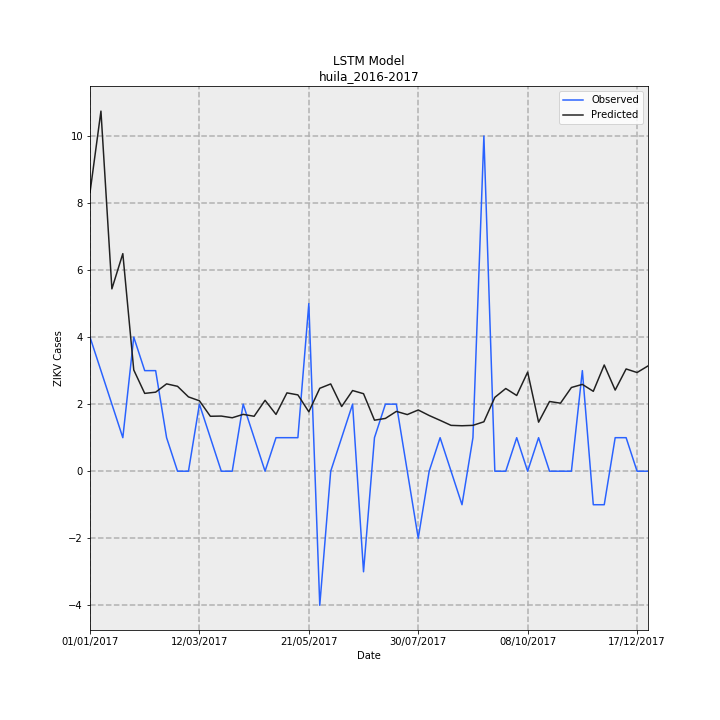

Values plotted in this chart, from the file beside it:
Date, Observed, Predicted, error
01/01/2017, 4, 8.312, 4.312
08/01/2017, 3, 10.74, 7.742
15/01/2017, 2, 5.44, 3.44
22/01/2017, 1, 6.49, 5.49
29/01/2017, 4, 3.02, -0.9805
05/02/2017, 3, 2.322, -0.6785
12/02/2017, 3, 2.358, -0.6424
19/02/2017, 1, 2.605, 1.605
26/02/2017, 0.0, 2.532, 2.532
05/03/2017, 0.0, 2.217, 2.217
12/03/2017, 2, 2.101, 0.1006
19/03/2017, 1, 1.639, 0.6386
26/03/2017, 0.0, 1.645, 1.645
02/04/2017, 0.0, 1.594, 1.594
09/04/2017, 2, 1.695, -0.3046
16/04/2017, 1, 1.639, 0.6386
23/04/2017, 0.0, 2.115, 2.115
30/04/2017, 1, 1.694, 0.694
07/05/2017, 1, 2.337, 1.337
14/05/2017, 1, 2.276, 1.276
21/05/2017, 5, 1.772, -3.228
28/05/2017, -4, 2.473, 6.473
04/06/2017, 0.0, 2.604, 2.604
11/06/2017, 1, 1.929, 0.9294
18/06/2017, 2, 2.406, 0.4064
25/06/2017, -3, 2.312, 5.312
02/07/2017, 1, 1.522, 0.5219
09/07/2017, 2, 1.575, -0.4252
16/07/2017, 2, 1.784, -0.2157
23/07/2017, 0.0, 1.689, 1.689
30/07/2017, -2, 1.827, 3.827
06/08/2017, 0.0, 1.662, 1.662
13/08/2017, 1, 1.517, 0.5169
20/08/2017, 0.0, 1.367, 1.367
27/08/2017, -1, 1.356, 2.356
03/09/2017, 1, 1.368, 0.3679
10/09/2017, 10, 1.474, -8.526
17/09/2017, 0.0, 2.203, 2.203
24/09/2017, 0.0, 2.467, 2.467
01/10/2017, 1, 2.259, 1.259
08/10/2017, 0.0, 2.957, 2.957
15/10/2017, 1, 1.463, 0.463
22/10/2017, 0.0, 2.08, 2.08
29/10/2017, 0.0, 2.029, 2.029
05/11/2017, 0.0, 2.497, 2.497
12/11/2017, 3, 2.59, -0.4098
19/11/2017, -1, 2.383, 3.383
26/11/2017, -1, 3.169, 4.169
03/12/2017, 1, 2.42, 1.42
10/12/2017, 1, 3.051, 2.051
17/12/2017, 0.0, 2.944, 2.944
24/12/2017, 0.0, 3.14, 3.14
